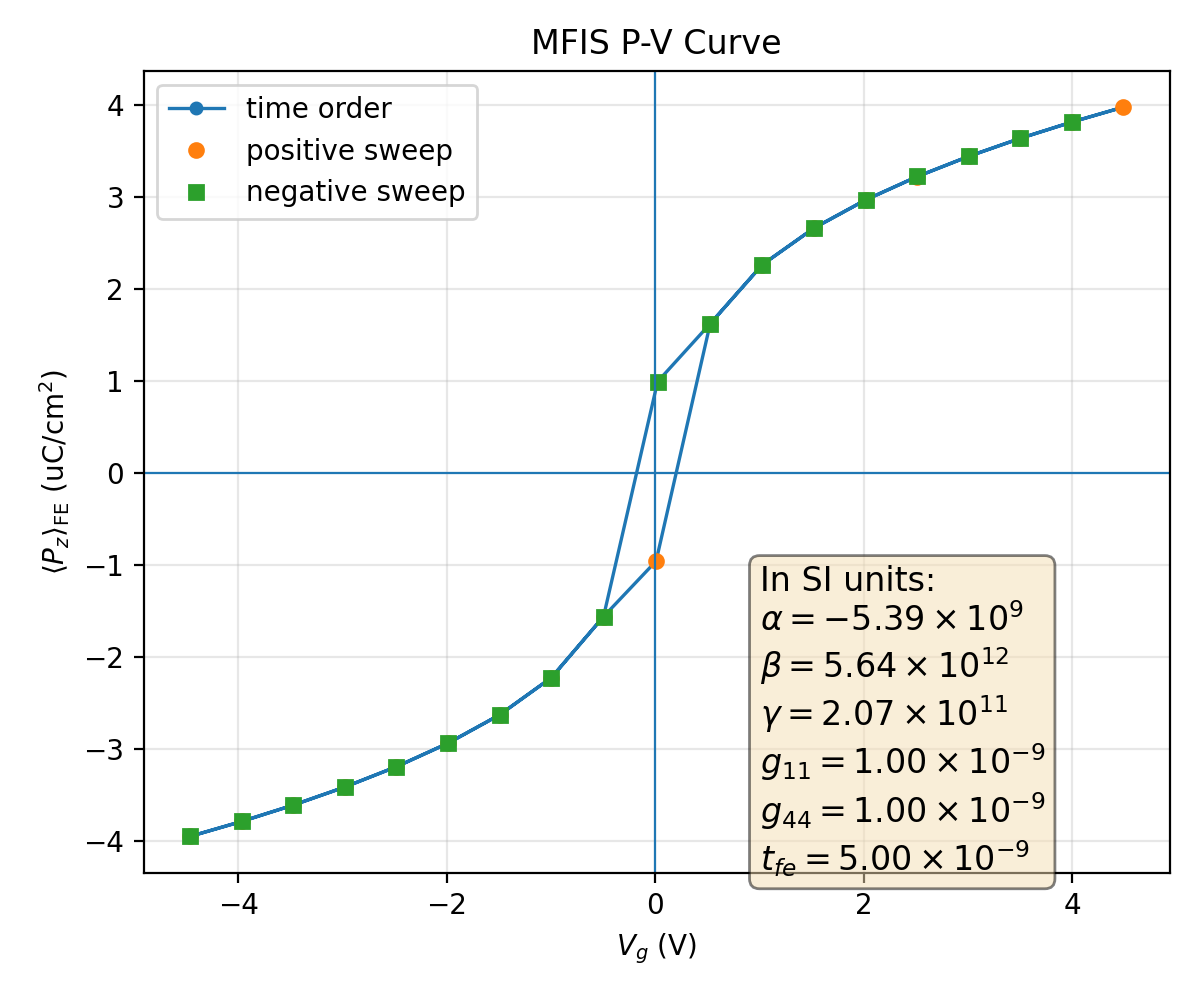

Source data for this figure (header and first rows):
plotfile, step, P_mean, P_min, P_max, P_std, Vg_mean, Vg_min, Vg_max, Vg_std, Nx, Ny, Nz, num_FE_cells, sweep_direction
plt00016267, 16267, 0.03955, 0.03264, 0.04308, 0.002378, -4.459, -4.459, -4.459, 3.019867851894221e-14, 64, 64, 59, 45056, 0.0
plt00016286, 16286, 0.03792, 0.03066, 0.04112, 0.002445, -3.965, -3.965, -3.965, 5.4575875214683274e-14, 64, 64, 59, 45056, 1.0
plt00016307, 16307, 0.03614, 0.0285, 0.03898, 0.002528, -3.472, -3.472, -3.472, 1.5525269221496656e-14, 64, 64, 59, 45056, 1.0
plt00016331, 16331, 0.03418, 0.02612, 0.0366, 0.002628, -2.978, -2.978, -2.978, 5.273819386478124e-14, 64, 64, 59, 45056, 1.0
plt00016360, 16360, 0.03197, 0.02346, 0.03391, 0.002747, -2.483, -2.483, -2.483, 1.5851977827653535e-13, 64, 64, 59, 45056, 1.0
plt00016395, 16395, 0.02941, 0.02044, 0.03078, 0.002886, -1.988, -1.988, -1.988, 1.0119790967941217e-14, 64, 64, 59, 45056, 1.0
plt00016441, 16441, 0.02632, 0.01691, 0.02763, 0.003043, -1.493, -1.493, -1.493, 4.1338685079698984e-14, 64, 64, 59, 45056, 1.0
plt00016509, 16509, 0.02227, 0.01258, 0.02388, 0.003197, -0.996, -0.996, -0.996, 2.9358091922262595e-14, 64, 64, 59, 45056, 1.0
plt00016672, 16672, 0.01563, 0.006595, 0.01777, 0.003218, -0.4957, -0.4957, -0.4957, 5.902009583620533e-15, 64, 64, 59, 45056, 1.0
plt00017096, 17096, 0.009585, 0.002711, 0.01212, 0.00285, 0.008437, 0.008437, 0.008437, 1.0690629584569216e-08, 64, 64, 59, 45056, 1.0
plt00017530, 17530, -0.01625, -0.01834, -0.007081, 0.003232, 0.527, 0.527, 0.527, 4.2345596281661623e-07, 64, 64, 59, 45056, 1.0
plt00017602, 17602, -0.02267, -0.02425, -0.01298, 0.003186, 1.027, 1.027, 1.027, 1.719921437374275e-10, 64, 64, 59, 45056, 1.0
plt00017649, 17649, -0.02666, -0.02794, -0.01729, 0.003027, 1.523, 1.523, 1.523, 1.7275276288223185e-14, 64, 64, 59, 45056, 1.0
plt00017685, 17685, -0.02973, -0.03117, -0.02081, 0.00287, 2.019, 2.019, 2.019, 6.379158810512392e-14, 64, 64, 59, 45056, 1.0
plt00017714, 17714, -0.03227, -0.03427, -0.02382, 0.002731, 2.514, 2.514, 2.514, 1.5240414455683667e-14, 64, 64, 59, 45056, 1.0
plt00017738, 17738, -0.03447, -0.03695, -0.02647, 0.002613, 3.008, 3.008, 3.008, 1.2229977175488892e-14, 64, 64, 59, 45056, 1.0
plt00017759, 17759, -0.03643, -0.03932, -0.02884, 0.002514, 3.502, 3.502, 3.502, 6.613628936395666e-14, 64, 64, 59, 45056, 1.0
plt00017778, 17778, -0.0382, -0.04146, -0.031, 0.002433, 3.995, 3.995, 3.995, 5.039012331407414e-14, 64, 64, 59, 45056, 1.0
plt00017795, 17795, -0.03982, -0.04341, -0.03298, 0.002368, 4.489, 4.489, 4.489, 8.083735040077687e-14, 64, 64, 59, 45056, 1.0
plt00017813, 17813, -0.0382, -0.04146, -0.031, 0.002433, 3.995, 3.995, 3.995, 8.896447852900248e-14, 64, 64, 59, 45056, -1.0
plt00017834, 17834, -0.03643, -0.03932, -0.02884, 0.002514, 3.502, 3.502, 3.502, 2.448721403339687e-14, 64, 64, 59, 45056, -1.0
plt00017858, 17858, -0.03447, -0.03695, -0.02647, 0.002613, 3.008, 3.008, 3.008, 2.11452314813773e-14, 64, 64, 59, 45056, -1.0
plt00017886, 17886, -0.03227, -0.03427, -0.02382, 0.002731, 2.514, 2.514, 2.514, 1.2350576224750815e-14, 64, 64, 59, 45056, -1.0
plt00017920, 17920, -0.02973, -0.03117, -0.02081, 0.00287, 2.019, 2.019, 2.019, 8.831333932532815e-15, 64, 64, 59, 45056, -1.0
plt00017964, 17964, -0.02666, -0.02794, -0.01729, 0.003027, 1.523, 1.523, 1.523, 4.790792453577129e-15, 64, 64, 59, 45056, -1.0
plt00018030, 18030, -0.02267, -0.02425, -0.01298, 0.003186, 1.027, 1.027, 1.027, 7.53337659069607e-15, 64, 64, 59, 45056, -1.0
plt00018179, 18179, -0.01625, -0.01834, -0.007081, 0.003232, 0.527, 0.527, 0.527, 1.3191930479457154e-15, 64, 64, 59, 45056, -1.0
plt00018553, 18553, -0.009945, -0.01247, -0.002897, 0.002887, 0.02286, 0.02286, 0.02286, 2.7932042901912788e-11, 64, 64, 59, 45056, -1.0
plt00018875, 18875, 0.01563, 0.006595, 0.01777, 0.003218, -0.4957, -0.4957, -0.4957, 1.0802407454618345e-07, 64, 64, 59, 45056, -1.0
plt00018951, 18951, 0.02227, 0.01258, 0.02388, 0.003197, -0.996, -0.996, -0.996, 5.0058410702829264e-11, 64, 64, 59, 45056, -1.0
plt00018999, 18999, 0.02632, 0.01691, 0.02763, 0.003043, -1.493, -1.493, -1.493, 5.631646646602683e-15, 64, 64, 59, 45056, -1.0
plt00019035, 19035, 0.02941, 0.02044, 0.03078, 0.002887, -1.988, -1.988, -1.988, 3.5974374061965616e-14, 64, 64, 59, 45056, -1.0
plt00019064, 19064, 0.03197, 0.02346, 0.03391, 0.002747, -2.483, -2.483, -2.483, 1.824324811621191e-14, 64, 64, 59, 45056, -1.0
plt00019089, 19089, 0.03418, 0.02612, 0.0366, 0.002628, -2.978, -2.978, -2.978, 5.843982419363527e-15, 64, 64, 59, 45056, -1.0
plt00019110, 19110, 0.03614, 0.0285, 0.03898, 0.002528, -3.472, -3.472, -3.472, 1.1179675740868071e-14, 64, 64, 59, 45056, -1.0
plt00019129, 19129, 0.03792, 0.03066, 0.04112, 0.002445, -3.965, -3.965, -3.965, 2.1362779772819814e-15, 64, 64, 59, 45056, -1.0
plt00019146, 19146, 0.03955, 0.03264, 0.04308, 0.002378, -4.459, -4.459, -4.459, 2.7133996086166255e-14, 64, 64, 59, 45056, -1.0
